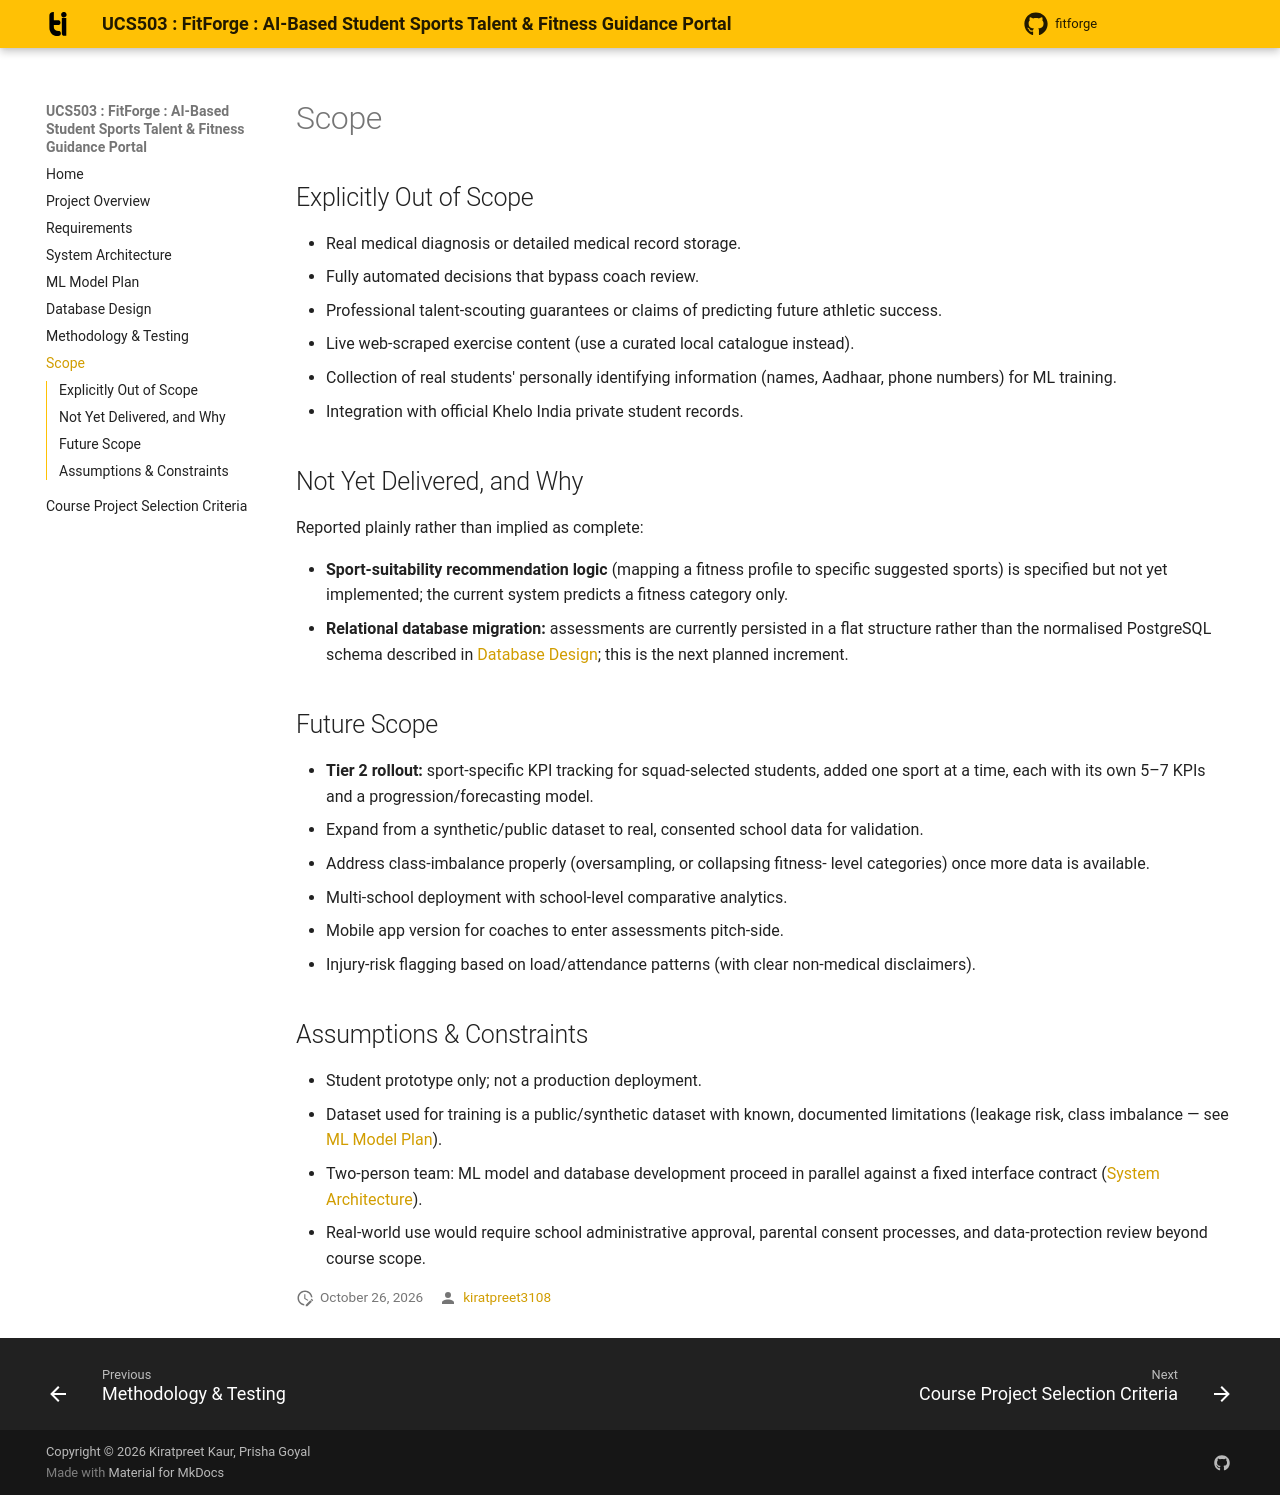

repository: kiratpreet3108/FitForge · page: scope/index.html · generator: mkdocs

# Scope

## Explicitly Out of Scope

- Real medical diagnosis or detailed medical record storage.
- Fully automated decisions that bypass coach review.
- Professional talent-scouting guarantees or claims of predicting future
  athletic success.
- Live web-scraped exercise content (use a curated local catalogue
  instead).
- Collection of real students' personally identifying information
  (names, Aadhaar, phone numbers) for ML training.
- Integration with official Khelo India private student records.

## Not Yet Delivered, and Why

Reported plainly rather than implied as complete:

- **Sport-suitability recommendation logic** (mapping a fitness profile
  to specific suggested sports) is specified but not yet implemented;
  the current system predicts a fitness category only.
- **Relational database migration:** assessments are currently persisted
  in a flat structure rather than the normalised PostgreSQL schema
  described in [Database Design](database-design.md); this is the next
  planned increment.

## Future Scope

- **Tier 2 rollout:** sport-specific KPI tracking for squad-selected
  students, added one sport at a time, each with its own 5–7 KPIs and a
  progression/forecasting model.
- Expand from a synthetic/public dataset to real, consented school data
  for validation.
- Address class-imbalance properly (oversampling, or collapsing fitness-
  level categories) once more data is available.
- Multi-school deployment with school-level comparative analytics.
- Mobile app version for coaches to enter assessments pitch-side.
- Injury-risk flagging based on load/attendance patterns (with clear
  non-medical disclaimers).

## Assumptions & Constraints

- Student prototype only; not a production deployment.
- Dataset used for training is a public/synthetic dataset with known,
  documented limitations (leakage risk, class imbalance — see
  [ML Model Plan](ml-model-plan.md)).
- Two-person team: ML model and database development proceed in parallel
  against a fixed interface contract ([System Architecture](architecture.md)).
- Real-world use would require school administrative approval, parental
  consent processes, and data-protection review beyond course scope.
